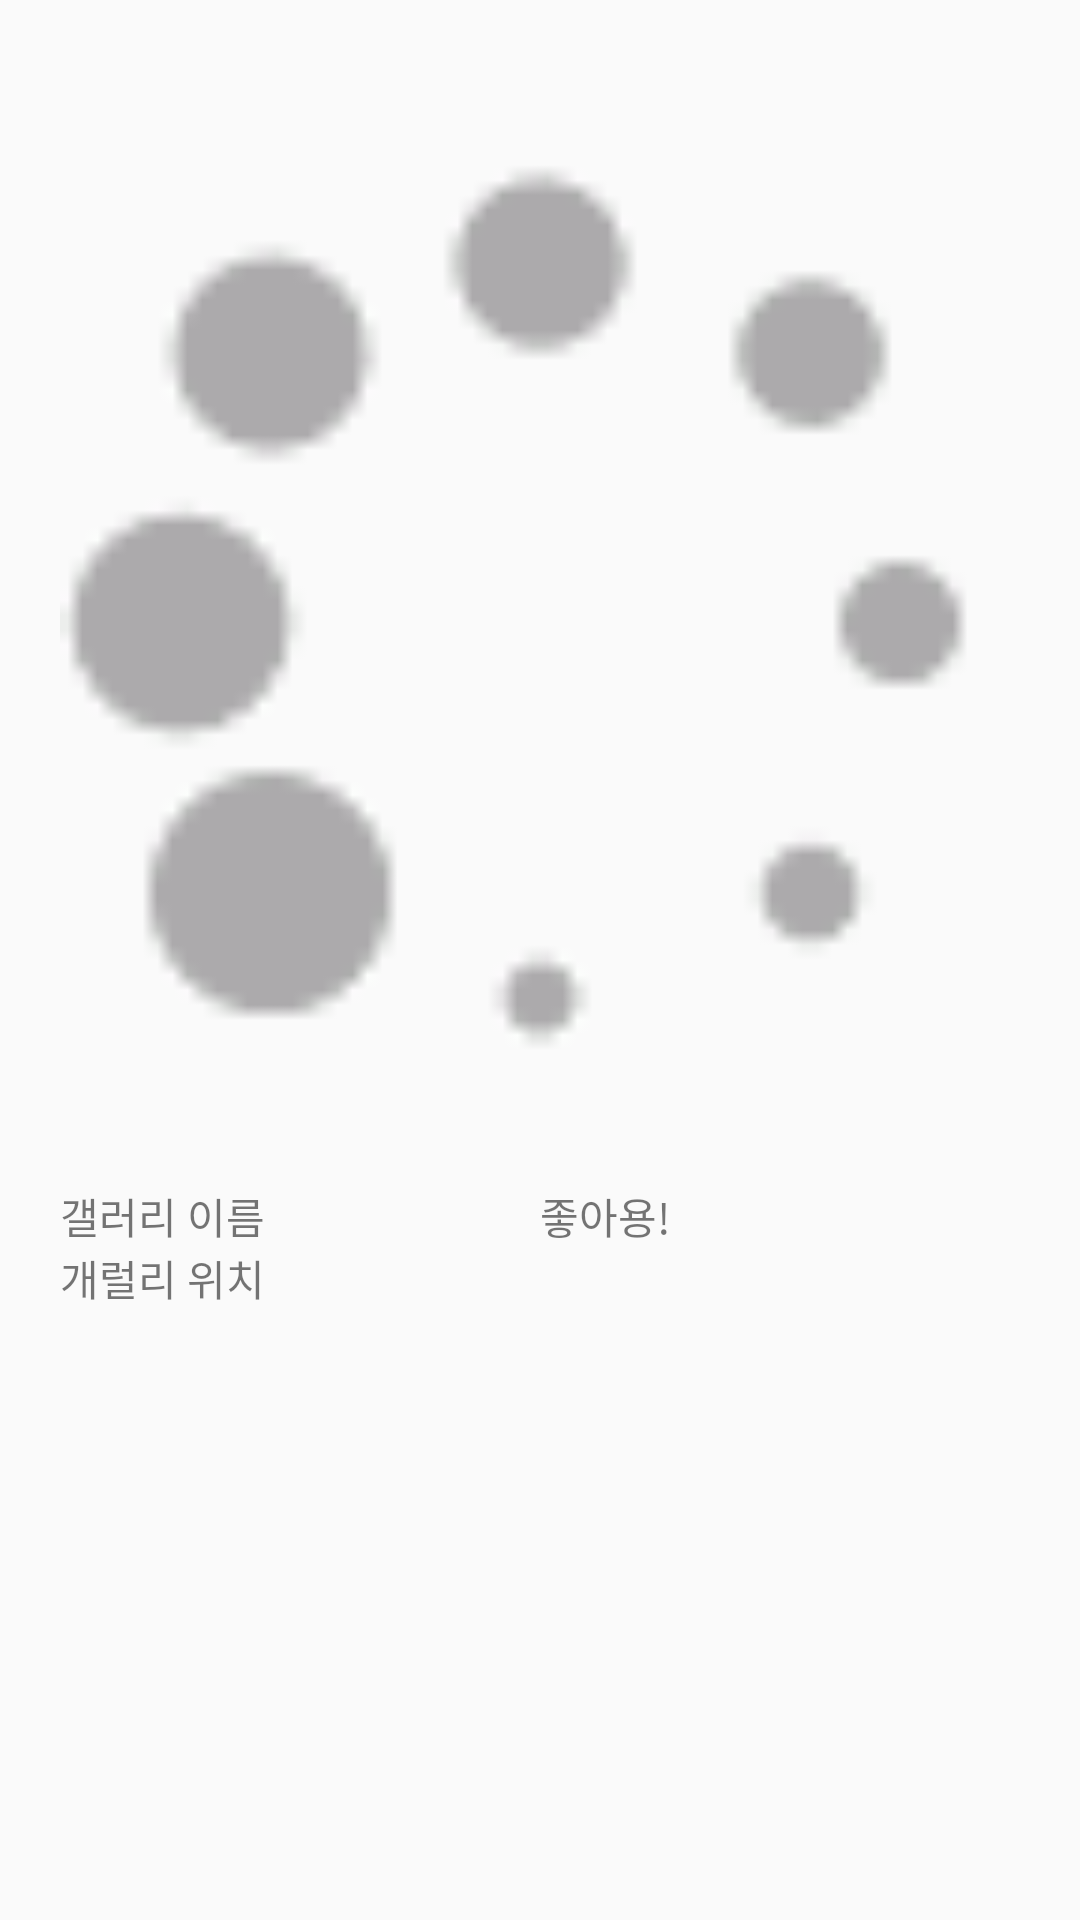

Write the Android layout XML for this screen, with the resource values it uses.
<!-- AndroidManifest.xml: application theme AppTheme -->
<!-- res/layout/activity_top5_list_item.xml -->
<?xml version="1.0" encoding="utf-8"?>
<LinearLayout xmlns:android="http://schemas.android.com/apk/res/android"
    xmlns:app="http://schemas.android.com/apk/res-auto"
    xmlns:tools="http://schemas.android.com/tools"
    android:layout_width="match_parent"
    android:layout_height="wrap_content"
    android:orientation="vertical"
    android:padding="20dp"
    tools:context=".Custom.TOP5_list_item">

    <ImageView
        android:id="@+id/Gallery_img"
        android:layout_width="match_parent"
        android:layout_height="200dp"
        android:layout_weight="1"
        app:srcCompat="@drawable/loading" />

    <LinearLayout
        android:layout_width="match_parent"
        android:layout_height="wrap_content"
        android:layout_weight="1"
        android:orientation="horizontal">

        <LinearLayout
            android:layout_width="match_parent"
            android:layout_height="match_parent"
            android:layout_weight="1"
            android:orientation="vertical">

            <TextView
                android:id="@+id/Gallery_name_text"
                android:layout_width="wrap_content"
                android:layout_height="wrap_content"
                android:text="갤러리 이름" />

            <TextView
                android:id="@+id/Gallery_explain_text"
                android:layout_width="wrap_content"
                android:layout_height="wrap_content"
                android:text="개럴리 위치" />

        </LinearLayout>

        <TextView
            android:id="@+id/Like_num_text"
            android:layout_width="match_parent"
            android:layout_height="50dp"
            android:layout_weight="1"
            android:text="좋아용!" />

    </LinearLayout>

</LinearLayout>
<!-- resources referenced by this layout -->
<resources>
  <!-- drawable loading: gif bitmap (drawable, 4783 bytes) -->
  <style name="AppTheme" parent="Theme.AppCompat.Light.DarkActionBar">
          
          <item name="colorPrimary">@color/colorPrimary</item>
          <item name="colorPrimaryDark">@color/colorPrimaryDark</item>
          <item name="colorAccent">@color/colorAccent</item>
          <item name="windowActionBar">false</item>
          <item name="windowNoTitle">true</item>
          <item name="android:statusBarColor">@color/statusBar</item>
          <item name="android:windowLightStatusBar">false</item>
      </style>
  <color name="colorPrimary">#3F51B5</color>
  <color name="colorPrimaryDark">#303F9F</color>
  <color name="colorAccent">#FF4081</color>
  <color name="statusBar">#321B53</color>
</resources>
